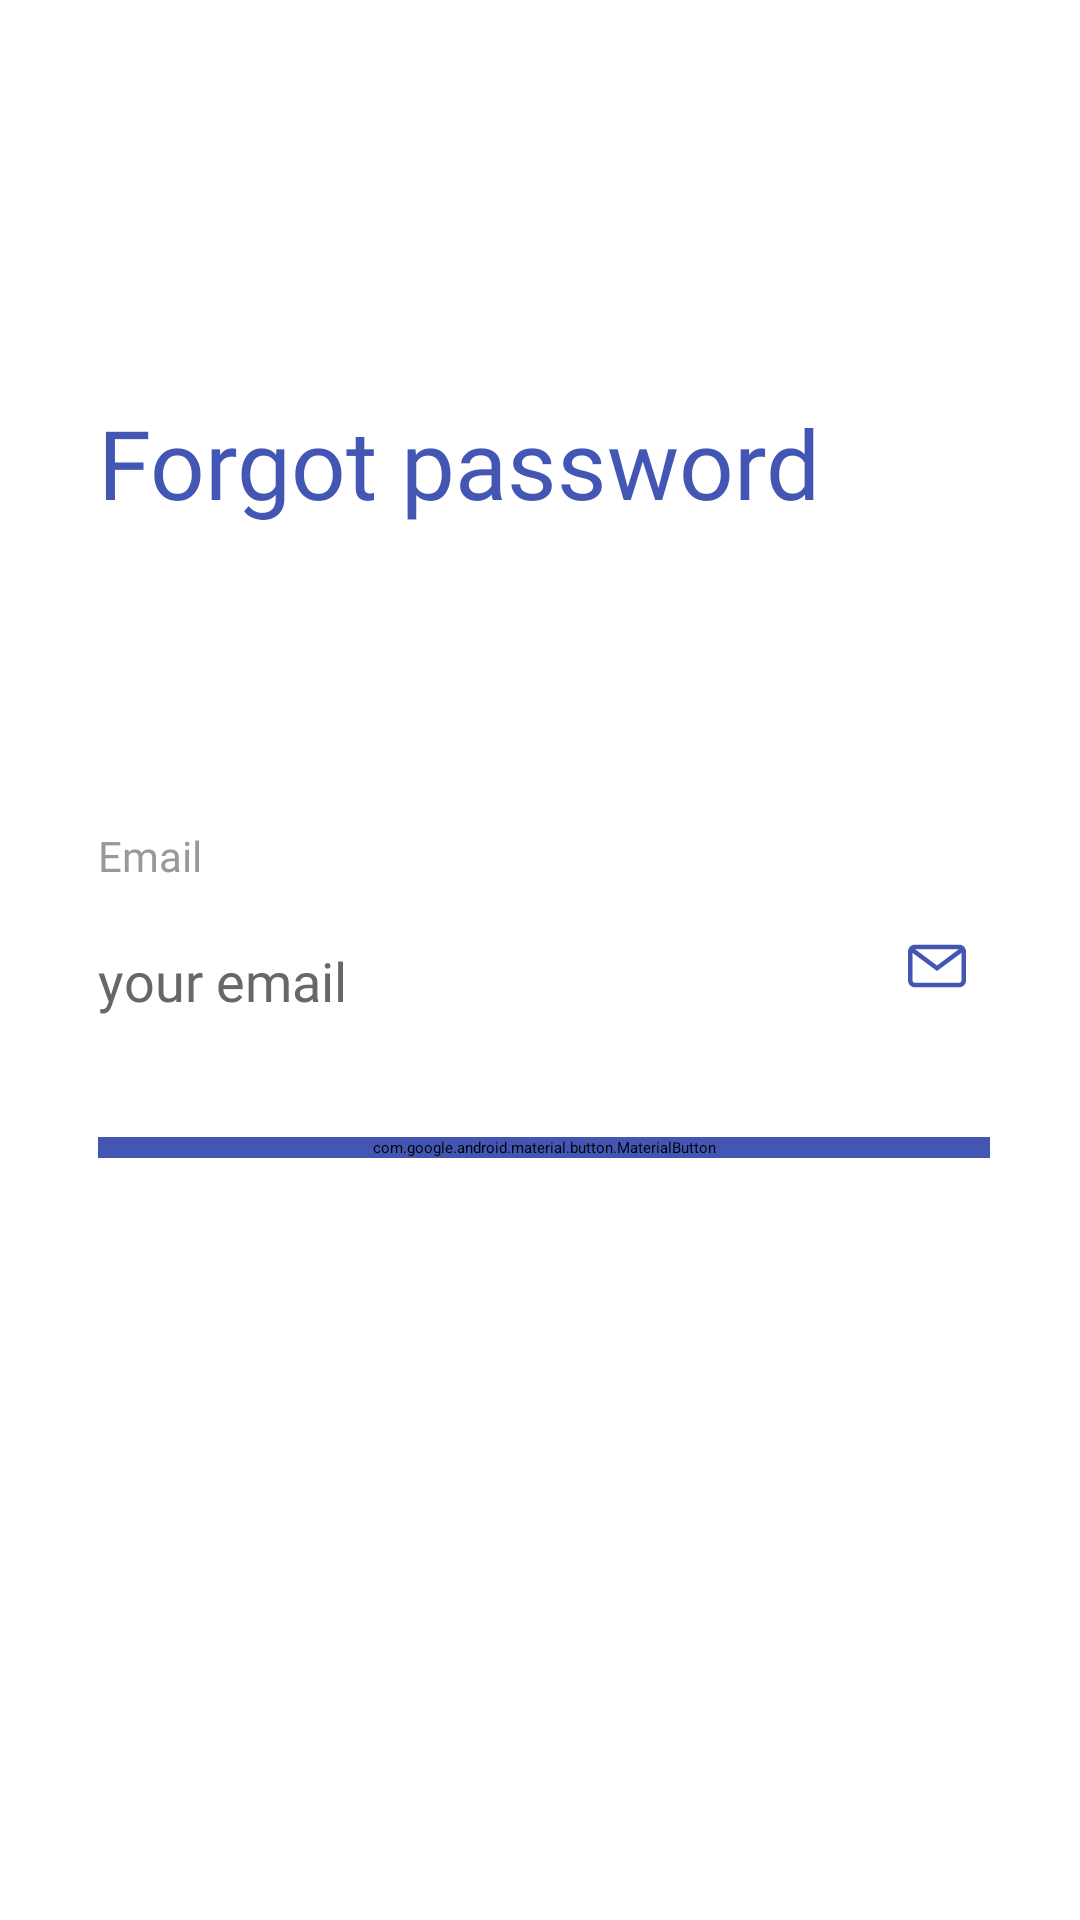

This screen was rendered from an Android layout file. Write that file and the resources it references.
<!-- AndroidManifest.xml: application theme Theme.AppSplash -->
<!-- res/layout/fragment_forget_password.xml -->
<?xml version="1.0" encoding="utf-8"?>
<layout xmlns:android="http://schemas.android.com/apk/res/android"
    xmlns:app="http://schemas.android.com/apk/res-auto"
    xmlns:tools="http://schemas.android.com/tools">

    <data>

        <variable
            name="viewModel"
            type="com.rikkei.tranning.basekotlin.viewmodel.ForgotViewModel" />
    </data>

    <androidx.constraintlayout.widget.ConstraintLayout
        android:layout_width="match_parent"
        android:layout_height="match_parent"
        android:background="@android:color/white">

        <ImageView
            android:id="@+id/image_back"
            android:layout_width="0dp"
            android:layout_height="0dp"
            android:src="@drawable/ic_back_arrow"
            app:layout_constraintBottom_toBottomOf="parent"
            app:layout_constraintDimensionRatio="1:1"
            app:layout_constraintEnd_toEndOf="parent"
            app:layout_constraintHeight_percent="0.05"
            app:layout_constraintHorizontal_bias="0.1"
            app:layout_constraintStart_toStartOf="parent"
            app:layout_constraintTop_toTopOf="parent"
            app:layout_constraintVertical_bias="0.1"
            tools:ignore="ContentDescription" />


        <TextView
            android:id="@+id/text_forget_password"
            android:layout_width="0dp"
            android:layout_height="wrap_content"
            android:layout_marginTop="@dimen/dp_40"
            android:layout_marginEnd="@dimen/dp_30"
            android:fontFamily="@font/lato_bold"
            android:text="@string/text_forgot_password_2"
            android:textColor="#4356B4"
            android:textSize="@dimen/sp_32"
            app:layout_constraintBottom_toTopOf="@+id/text_email"
            app:layout_constraintEnd_toEndOf="parent"
            app:layout_constraintStart_toStartOf="@id/image_back"
            app:layout_constraintTop_toBottomOf="@+id/image_back" />


        <TextView
            android:id="@+id/text_email"
            android:layout_width="0dp"
            android:layout_height="wrap_content"
            android:layout_marginTop="@dimen/dp_100"
            android:fontFamily="@font/lato_regular"
            android:text="@string/text_email"
            android:textColor="#999999"
            android:textSize="@dimen/sp_14"
            app:layout_constraintBottom_toTopOf="@id/edit_email"
            app:layout_constraintEnd_toEndOf="@id/text_forget_password"
            app:layout_constraintStart_toStartOf="@id/text_forget_password"
            app:layout_constraintTop_toBottomOf="@+id/text_forget_password" />

        <EditText
            android:id="@+id/edit_email"
            android:layout_width="0dp"
            android:layout_height="wrap_content"
            android:layout_marginTop="@dimen/dp_20"
            android:fontFamily="@font/lato_regular"
            android:hint="@string/text_your_email"
            android:inputType="textEmailAddress"
            android:textColor="@android:color/black"
            android:textColorHint="#676767"
            android:textSize="@dimen/sp_18"
            app:layout_constraintBottom_toTopOf="@+id/bt_confirm"
            app:layout_constraintEnd_toEndOf="@id/text_forget_password"
            app:layout_constraintStart_toStartOf="@id/text_forget_password"
            app:layout_constraintTop_toBottomOf="@+id/text_email"
            tools:ignore="Autofill" />

        <ImageView
            android:layout_width="0dp"
            android:layout_height="0dp"
            android:layout_marginTop="@dimen/dp_10"
            android:layout_marginEnd="@dimen/dp_8"
            android:src="@drawable/ic_mail_login"
            app:layout_constraintBottom_toBottomOf="@+id/edit_email"
            app:layout_constraintDimensionRatio="1:1"
            app:layout_constraintEnd_toEndOf="@+id/edit_email"
            app:layout_constraintHeight_percent="0.03"
            app:layout_constraintTop_toBottomOf="@+id/text_email"
            tools:ignore="ContentDescription" />


        <com.google.android.material.button.MaterialButton
            android:id="@+id/bt_confirm"
            android:layout_width="0dp"
            android:layout_height="wrap_content"
            android:layout_marginTop="@dimen/dp_40"
            android:backgroundTint="@color/san_marino"
            android:fontFamily="@font/lato_regular"
            android:gravity="center"
            android:text="@string/text_confirm"
            android:textAllCaps="true"
            android:textColor="@android:color/white"
            android:textSize="@dimen/sp_16"
            app:layout_constraintEnd_toEndOf="@id/text_forget_password"
            app:layout_constraintStart_toStartOf="@id/image_back"
            app:layout_constraintTop_toBottomOf="@+id/edit_email" />

    </androidx.constraintlayout.widget.ConstraintLayout>
</layout>
<!-- resources referenced by this layout -->
<resources>
  <color name="san_marino">#4356B4</color>
  <dimen name="dp_10">10dp</dimen>
  <dimen name="dp_100">100dp</dimen>
  <dimen name="dp_20">20dp</dimen>
  <dimen name="dp_30">30dp</dimen>
  <dimen name="dp_40">40dp</dimen>
  <dimen name="dp_8">8dp</dimen>
  <dimen name="sp_14">14sp</dimen>
  <dimen name="sp_16">16sp</dimen>
  <dimen name="sp_18">18sp</dimen>
  <dimen name="sp_32">32sp</dimen>
  <!-- drawable ic_mail_login (drawable) -->
  <vector xmlns:android="http://schemas.android.com/apk/res/android"
      android:width="16dp"
      android:height="16dp"
      android:viewportWidth="16"
      android:viewportHeight="16">
    <path
        android:pathData="M14.125,2.125H1.875C0.8411,2.125 0,2.9661 0,4V12C0,13.0339 0.8411,13.875 1.875,13.875H14.125C15.1589,13.875 16,13.0339 16,12V4C16,2.9661 15.1589,2.125 14.125,2.125ZM14.75,12C14.75,12.3446 14.4696,12.625 14.125,12.625H1.875C1.5304,12.625 1.25,12.3446 1.25,12V4C1.25,3.6554 1.5304,3.375 1.875,3.375H14.125C14.4696,3.375 14.75,3.6554 14.75,4V12Z"
        android:fillColor="#4356B4"/>
    <path
        android:pathData="M14.6439,2.9043L8,7.8461L1.3562,2.9043L0.6101,3.9072L8,9.4039L15.39,3.9072L14.6439,2.9043Z"
        android:fillColor="#4356B4"/>
  </vector>
  <string name="text_confirm">Confirm</string>
  <string name="text_email">Email</string>
  <string name="text_forgot_password_2">Forgot password</string>
  <string name="text_your_email">your email</string>
  <style name="Theme.AppSplash" parent="Theme.SplashScreen">
          <item name="postSplashScreenTheme">@style/Theme.BaseKotlin</item>
          <item name="android:windowBackground">@drawable/ic_bg</item>
      </style>
  <style name="Theme.BaseKotlin" parent="Theme.MaterialComponents.DayNight.NoActionBar">
          
          <item name="colorPrimary">@color/purple_500</item>
          <item name="colorPrimaryVariant">@color/purple_700</item>
          <item name="colorOnPrimary">@color/white</item>
          
          <item name="colorSecondary">@color/teal_200</item>
          <item name="colorSecondaryVariant">@color/teal_700</item>
          <item name="colorOnSecondary">@color/black</item>
          
          <item name="android:statusBarColor" tools:targetApi="l">?attr/colorPrimaryVariant</item>
          
      </style>
  <!-- drawable ic_bg (drawable) -->
  <?xml version="1.0" encoding="utf-8"?>
  <layer-list xmlns:tools="http://schemas.android.com/tools"
      xmlns:android="http://schemas.android.com/apk/res/android">
  
      <item
          android:drawable="@drawable/ic_gradient_bg"
          android:gravity="left|right|top|bottom" />
  
      <item android:bottom="@dimen/dp_100">
          <bitmap
              android:gravity="center_horizontal"
              android:src="@drawable/ic_logo" />
      </item>
  
      <item
          android:end="@dimen/dp_50"
          android:start="@dimen/dp_50"
          tools:targetApi="m">
          <bitmap
              android:gravity="center"
              android:src="@drawable/ic_brand_name" />
      </item>
  
  </layer-list>
  <color name="purple_500">#FF6200EE</color>
  <color name="purple_700">#FF3700B3</color>
  <color name="white">#FFFFFFFF</color>
  <color name="teal_200">#FF03DAC5</color>
  <color name="teal_700">#FF018786</color>
  <color name="black">#FF000000</color>
  <!-- drawable ic_gradient_bg (drawable) -->
  <?xml version="1.0" encoding="utf-8"?>
  <shape xmlns:android="http://schemas.android.com/apk/res/android">
      <gradient
          android:type="linear"
          android:angle="135"
          android:startColor="@color/san_marino"
          android:endColor="@color/turquoise" />
  </shape>
  <!-- drawable ic_logo: png bitmap (drawable-xxhdpi, 7820 bytes) -->
  <dimen name="dp_50">50dp</dimen>
  <!-- drawable ic_brand_name: png bitmap (drawable-xxhdpi, 5290 bytes) -->
  <color name="turquoise">#3DCFCF</color>
</resources>
